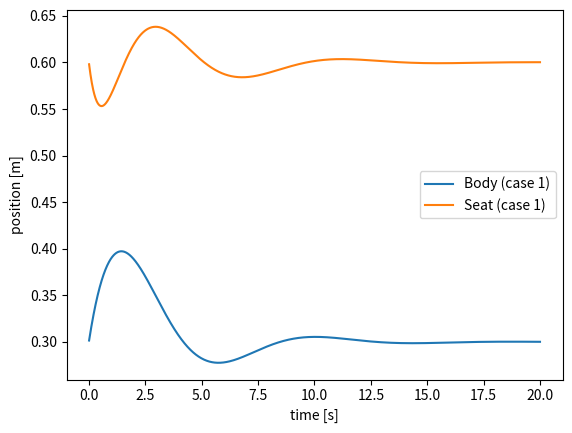
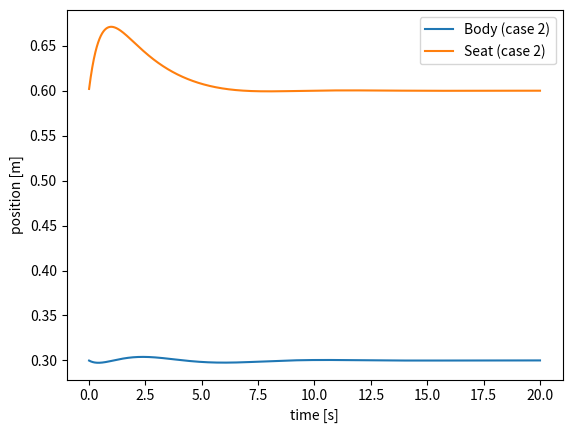

Write the Python code that produced these figures, in order.
import numpy as np
import matplotlib.pyplot as plt

###### Assignment 3

# Equilibrium positions
y1_star = 0.3
y2_star = 0.6

# Parameters
m1 = 1400
m2 = 100
d1 = 1000
d2 = 200
k1 = 1000
k2 = 100

# Matrix A
A = np.array([
    [0, (-k1 - k2)/m1, 0, k2/m1],
    [1, (-d1 - d2)/m1, 0, d2/m1],
    [0, k2/m2, 0, -(k2/m2)],
    [0, d2/m2, 1, -d2/m2]
], dtype=float)

# matrix B
B = np.array([k1/m1, d1/m1, 0, 0])

# Euler settings
h = 0.01
tend = 20

def simulate(x):
    t = 0

    T = []
    Y1 = []
    Y2 = []

    while t < tend:
        # Euler step: x = x + h*(A x)
        x = x + h * (A @ x)
        t += h

        T.append(t)
        Y1.append(y1_star + x[0])
        Y2.append(y2_star + x[2])

    return T, Y1, Y2

# Case 1: body initially close to road
x0_1 = np.array([0, -0.2, 0, 0])

# Case 2: chair initially close to body
x0_2 = np.array([0, 0, 0, -0.2])

T1, Y1a, Y2a = simulate(x0_1)
T2, Y1b, Y2b = simulate(x0_2)

plt.figure()
plt.plot(T1, Y1a, label="Body (case 1)")
plt.plot(T1, Y2a, label="Seat (case 1)")

plt.xlabel("time [s]")
plt.ylabel("position [m]")
plt.legend()
plt.show()

plt.figure()
plt.plot(T2, Y1b, label="Body (case 2)")
plt.plot(T2, Y2b, label="Seat (case 2)")

plt.xlabel("time [s]")
plt.ylabel("position [m]")
plt.legend()
plt.show()
